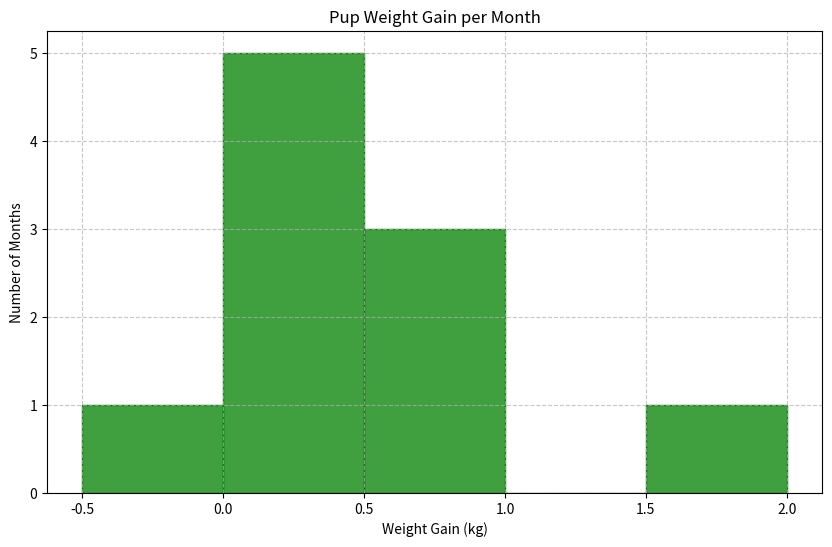

This chart was generated by the following Python code:
import seaborn as sns
import matplotlib.pyplot as plt

# Data
weight_gains = [-0.2, 0, 0.1, 0.1, 0.3, 0.4, 0.5, 0.5, 0.6, 1.6]
bins = [-0.5, 0, 0.5, 1.0, 1.5, 2.0]

# Create histogram with seaborn styling
plt.figure(figsize=(10, 6))
sns.histplot(data=weight_gains, bins=bins, edgecolor='green', color='green')  # Changed to green
plt.title('Pup Weight Gain per Month')
plt.xlabel('Weight Gain (kg)')
plt.ylabel('Number of Months')
plt.xticks(bins)
plt.grid(True, linestyle='--', alpha=0.7)
plt.show()
